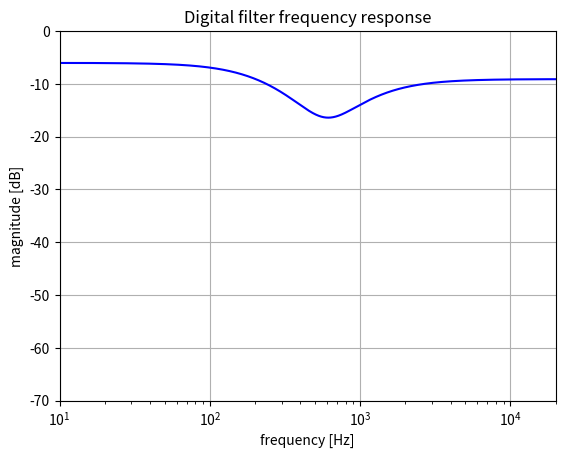

This figure's Python source:
from scipy import signal
import numpy as np
import matplotlib.pyplot as plt

# Set the sample rate
sample_rate = 44100  # in Hz

# Change the tone value to see the difference in the frequency response
# Keep it between 0 and 1
tone = 0.5

# Set cutoff frequencies
low_pass_cutoff = 234.05138689985
high_pass_cutoff = 1063.8699404538

# Apply Butterworth filters
b_low, a_low = signal.butter(1, low_pass_cutoff, 'low', fs=sample_rate)
b_high, a_high = signal.butter(1, high_pass_cutoff, 'high', fs=sample_rate)

# Get the frequency response
w_low, h_low = signal.freqz(b_low, a_low, 2**20)
w_high, h_high = signal.freqz(b_high, a_high, 2**20)

# Apply gains to the frequency response of lowpass and highpass filters
h_low *= ((1. - tone) * 0.595235 + 0.202379)
h_high *= (tone * 0.694642 + 0.002896)

# Combine the frequency responses
h_combined = h_low + h_high

# Convert frequency to Hz
frequencies = (w_low / (2 * np.pi)) * sample_rate

# Plot the frequency response
fig = plt.figure()
plt.title('Digital filter frequency response')
plt.semilogx(frequencies, 20 * np.log10(abs(h_combined)), 'b')
plt.ylabel('magnitude [dB]')
plt.xlabel('frequency [Hz]')
plt.grid()
plt.axis('tight')
plt.xlim([10, 20000])
plt.ylim([-70, 0])
plt.show()